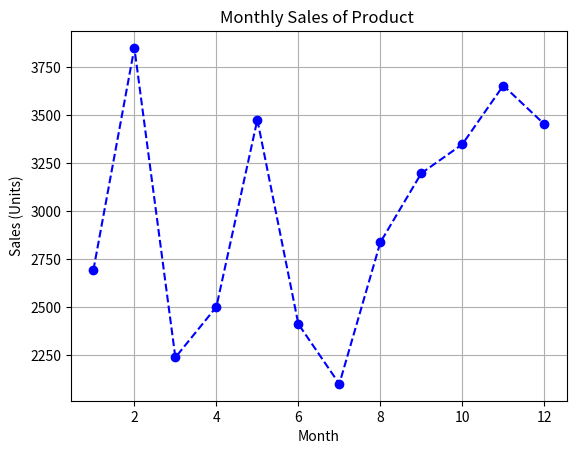

Write the Python code that produced this figure.
import matplotlib

print(matplotlib.__version__)

import numpy as np
import matplotlib.pyplot as plt

months = np.arange(1,13)
#crea un array de 1 a 12
sales = np.random.randint(2000, 4000, size=len(months))
# genera un array de números enteros aleatorios entre 2000 y 4000, con el mismo tamaño que months
plt.plot(months, sales, color='blue', linestyle='--', marker='o')
#con linestyle se da forma a la línea
#con color se da color a la línea
plt.title("Monthly Sales of Product ")
plt.xlabel("Month")
plt.ylabel("Sales (Units)")
plt.grid(True)
plt.show()
# Muestra el gráfico
